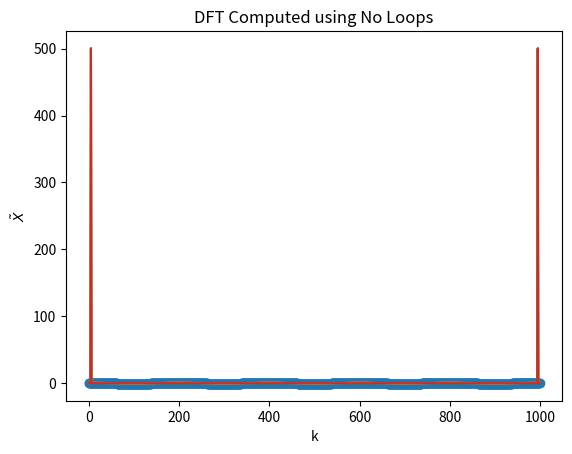

Python code for this plot:
# ESE 531: HW6 Problem 2
# Author: Noah Schwab

# import libraries
import numpy as np 
import time
import matplotlib.pyplot as plt

'''
DFT_A(x)

arguments:

    x: signal to be transformed, assumed to be one period

return

    X: DFT of input signal x, this function executes a nested for loop
'''
def DFT_A(x):

    # N is length of one period of x
    N = len(x)

    # instantiate empty array X to compute values 
    X = np.empty(N, dtype=complex)

    # iterate through each value of k in range N
    t0 = time.time()
    for k in range(N):

        # nested loop to interate through each value of n in range N
        for n in range(N):

            # populate X with DFT value
            X[k] += x[n] * np.exp(-2j * np.pi * k * n / N)
    t1 = time.time()
    print(f'Two-Loop Run time: {t1-t0}')

    # return DFT of x, X
    return X

'''
DFT_B(x):

arguments:

    x: signal to be transformed, assumed to be one period

return

    X: DFT of input signal x, this function executes one for loop and an inner product
'''
def DFT_B(x):

    # N is length of one period of x
    N = len(x)

    # instantiate empty array X to compute values
    X = np.empty(N, dtype=complex)

    # iterate through each value of k in range N and compute X[k] via an inner product
    t0 = time.time()
    for k in range(N):
        
        # predefine vector W for inner product
        W = np.array([np.exp(-2j * np.pi * k * n / N) for n in range(N)])

        # comptue inner product
        X[k] = np.dot(x, W)
    t1 = time.time()
    print(f'One-Loop Run time: {t1-t0}')
    
    return X

'''
DFT_C(x):

arguments:

    x: signal to be transformed, assumed to be one period, must be a column vector

return:

    X: DFT of input signal, this function executes a matrix multiplication
'''
def DFT_C(x):
    
    # N is length of one period of x
    N = len(x)

    # predefine matrix W
    W = np.empty((N, N), complex)

    for k in range(N):
        W[k] = [np.exp(-2j * np.pi * k * n / N) for n in range(N)]

    # execute matrix multiplication
    t0 = time.time()
    X = W @ x
    t1 = time.time()
    print(f'No-Loop Run time: {t1-t0}')

    # return transpose to convert X to row vector
    return X.T

def main():


    # test signal
    N = 1000
    x = np.cos([np.pi * n / 100 for n in range(N)])
    plt.title('Test Signal')
    plt.xlabel('n')
    plt.ylabel('x[n]')
    plt.stem(x)
    plt.show()

    # compute DFT using built-in FFT function
    t0 = time.time()
    X0 = np.fft.fft(x)
    t1 = time.time()
    print(f'FFT Run time: {t1-t0}')


    # compute DFT using my functions
    X1 = DFT_A(x)
    X2 = DFT_B(x)
    X3 = DFT_C(x)

    # plot each DFT to show they are equivalent
    plt.plot(X0)
    plt.title('DFT Computed using FFT')
    plt.xlabel('k')
    plt.ylabel(r'$\tilde{X}$')
    plt.show()

    plt.plot(X1)
    plt.title('DFT Computed using Two Loops')
    plt.xlabel('k')
    plt.ylabel(r'$\tilde{X}$')
    plt.show()

    plt.plot(X2)
    plt.title('DFT Computed using One Loop')
    plt.xlabel('k')
    plt.ylabel(r'$\tilde{X}$')
    plt.show()

    plt.plot(X3)
    plt.title('DFT Computed using No Loops')
    plt.xlabel('k')
    plt.ylabel(r'$\tilde{X}$')
    plt.show()


if __name__ == "__main__":
    main()







